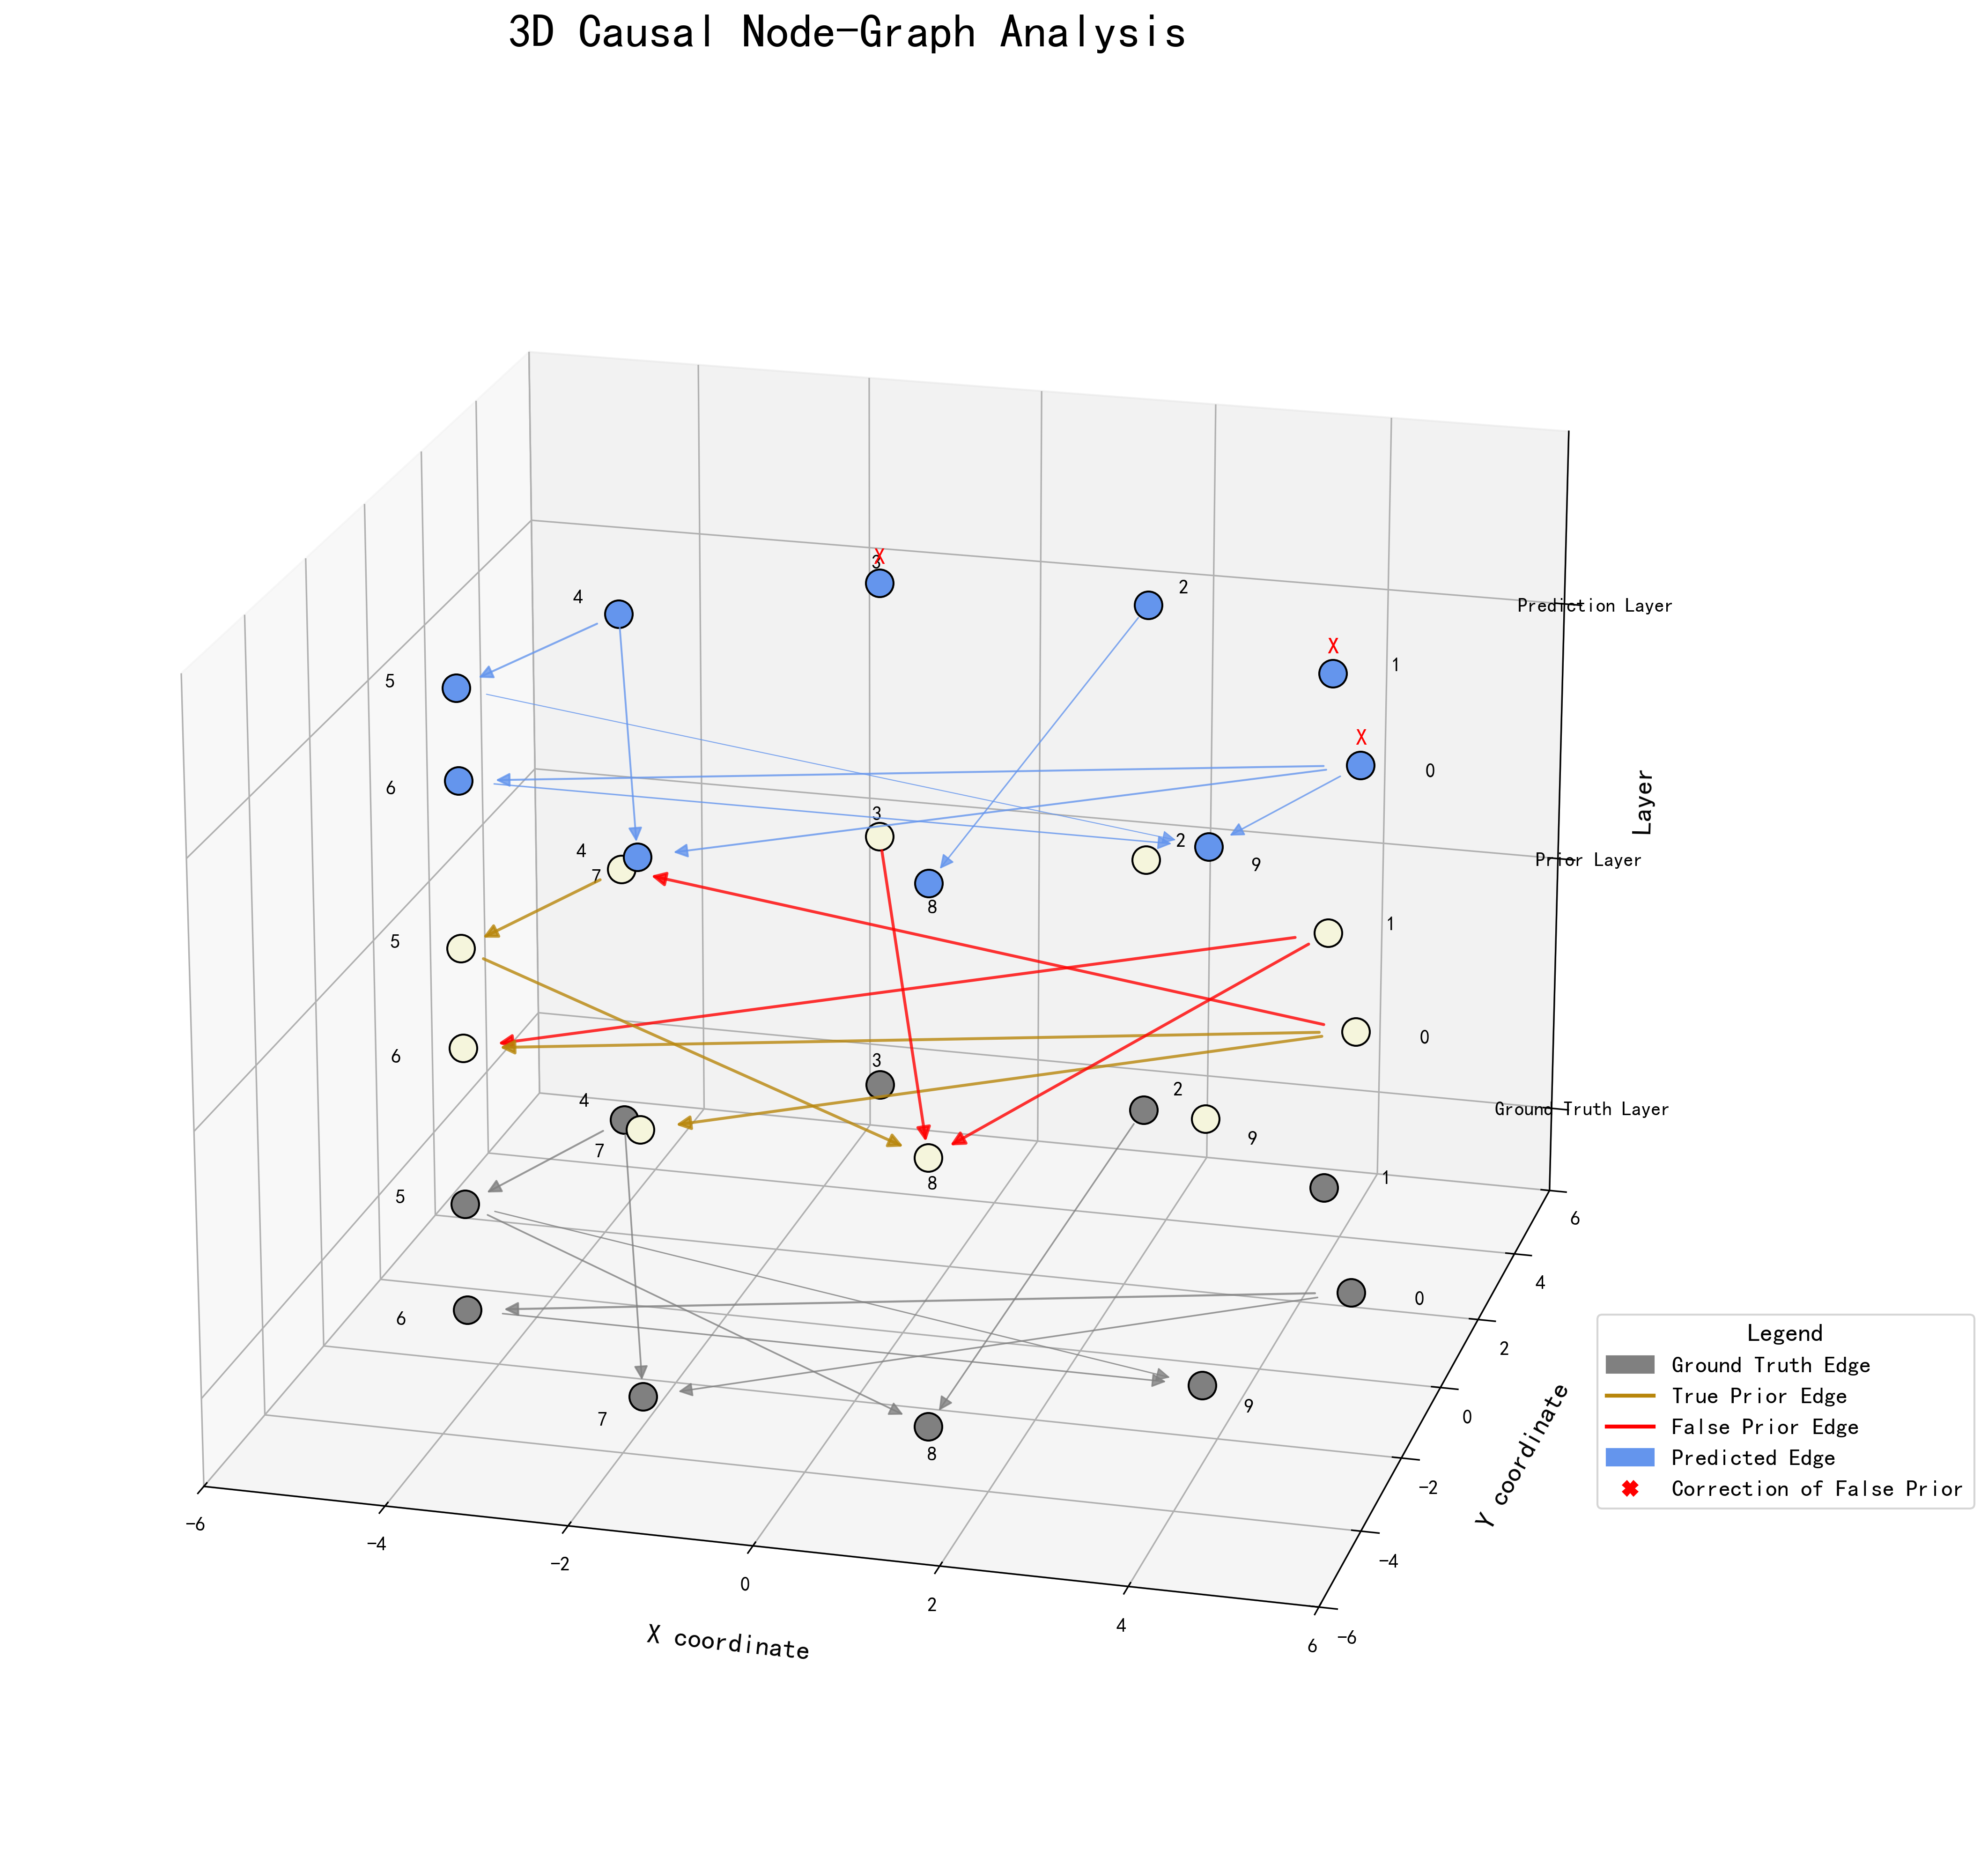

Recreate this plot in Python.
import numpy as np
import matplotlib.pyplot as plt
from mpl_toolkits.mplot3d import Axes3D
import matplotlib.patches as mpatches
import matplotlib.lines as mlines
from matplotlib.patches import FancyArrowPatch
from mpl_toolkits.mplot3d import proj3d

# --- 设置Matplotlib支持中文显示 ---
plt.rcParams['font.sans-serif'] = ['SimHei']
plt.rcParams['axes.unicode_minus'] = False

# --- 1. 定义参数 ---
NUM_NODES = 10  # 节点数量
TRUE_EDGES_COUNT = 8  # 真实因果图中边的数量 (减少以使图形更稀疏)
# 定义各图层的垂直偏移量
GAP_PRIOR = 3.0
GAP_PREDICTION = 6.0

# --- 2. 生成与原脚本一致的数据 ---
# 真实因果强度矩阵 (Ground Truth)
true_matrix = np.zeros((NUM_NODES, NUM_NODES))
upper_tri_edges = [(i, j) for i in range(NUM_NODES) for j in range(NUM_NODES) if i < j]
num_edges = min(TRUE_EDGES_COUNT, len(upper_tri_edges))
upper_indices = np.random.choice(len(upper_tri_edges), num_edges, replace=False)
selected_edges = [upper_tri_edges[i] for i in upper_indices]
for i, j in selected_edges:
    true_matrix[i, j] = np.random.uniform(0.4, 0.75)

# 外部先验知识矩阵
prior_matrix = np.zeros((NUM_NODES, NUM_NODES))
true_edge_locations = np.argwhere(true_matrix > 0)

# 从真实矩阵为0的位置中寻找虚假边的候选位置
# 关键约束：只从上三角部分选取虚假边 (i < j)，以保证先验图的无环性 (DAG)
false_edge_locations = np.array([loc for loc in np.argwhere(true_matrix == 0) if loc[0] < loc[1]])

# 随机选择一半的真实边
num_true_edges_for_prior = len(true_edge_locations) // 2
if num_true_edges_for_prior > 0:
    true_indices_for_prior = np.random.choice(len(true_edge_locations), num_true_edges_for_prior, replace=False)
    for idx in true_indices_for_prior:
        i, j = true_edge_locations[idx]
        prior_matrix[i, j] = 1

# 添加与所含真实边数量相等的虚假边
num_false_edges_for_prior = num_true_edges_for_prior

if len(false_edge_locations) == 0:
    print("警告：没有可用的位置来添加虚假的非循环边。")
elif num_false_edges_for_prior > 0:
    num_false_to_add = min(num_false_edges_for_prior, len(false_edge_locations))
    false_indices_for_prior = np.random.choice(len(false_edge_locations), num_false_to_add, replace=False)
    for idx in false_indices_for_prior:
        i, j = false_edge_locations[idx]
        prior_matrix[i, j] = 1

# 预测得到的加权邻接矩阵
predicted_matrix = true_matrix.copy()
noise = np.random.normal(0, 0.05, predicted_matrix.shape)
predicted_matrix += noise
missed_edge_loc = true_edge_locations[np.random.choice(len(true_edge_locations))]
predicted_matrix[missed_edge_loc[0], missed_edge_loc[1]] = np.random.uniform(0, 0.1)
false_positive_loc = false_edge_locations[np.random.choice(len(false_edge_locations))]
predicted_matrix[false_positive_loc[0], false_positive_loc[1]] = np.random.uniform(0.4, 0.6)
predicted_matrix = np.clip(predicted_matrix, 0, 1)
np.fill_diagonal(predicted_matrix, 0)

# --- 3. 绘制3D节点图 ---
fig = plt.figure(figsize=(18, 16))
ax = fig.add_subplot(111, projection='3d')
fig.suptitle('3D Causal Node-Graph Analysis', fontsize=24, y=0.92)

# 定义节点在XY平面的位置（圆形排列）
radius = 5
angles = np.linspace(0, 2 * np.pi, NUM_NODES, endpoint=False)
node_x = radius * np.cos(angles)
node_y = radius * np.sin(angles)

# 定义各层的高度和颜色（与曲面图匹配）
layer_specs = {
    'truth': {'z': 0, 'color': 'grey', 'label': 'Ground Truth Layer'},
    'prior': {'z': GAP_PRIOR, 'color': 'beige', 'label': 'Prior Layer'},
    'prediction': {'z': GAP_PREDICTION, 'color': 'cornflowerblue', 'label': 'Prediction Layer'}
}

# 绘制节点和标签
for spec in layer_specs.values():
    ax.scatter(node_x, node_y, spec['z'], c=spec['color'], s=200, depthshade=False, edgecolors='k')
    for i in range(NUM_NODES):
        ax.text(node_x[i] * 1.15, node_y[i] * 1.15, spec['z'], str(i), fontsize=10, ha='center', va='center', color='k')

# --- 3D箭头类定义 ---
class Arrow3D(FancyArrowPatch):
    def __init__(self, xs, ys, zs, *args, **kwargs):
        super().__init__((0, 0), (0, 0), *args, **kwargs)
        self._verts3d = xs, ys, zs

    def do_3d_projection(self, renderer=None):
        xs3d, ys3d, zs3d = self._verts3d
        xs, ys, zs = proj3d.proj_transform(xs3d, ys3d, zs3d, self.axes.M)
        self.set_positions((xs[0], ys[0]), (xs[1], ys[1]))
        return np.min(zs)

# 定义一个绘制带箭头边的辅助函数
def draw_edge_with_arrow(ax, start_idx, end_idx, z_level, color, alpha=0.8, linewidth_scale=1.0):
    x_start, y_start = node_x[start_idx], node_y[start_idx]
    x_end, y_end = node_x[end_idx], node_y[end_idx]

    # 稍微缩短箭头，使其不与节点球重叠
    vec_x = x_end - x_start
    vec_y = y_end - y_start
    length = np.sqrt(vec_x**2 + vec_y**2)
    
    node_radius = 0.35  # 视觉上的节点半径
    if length > 0:
        x_start_new = x_start + vec_x * (node_radius / length)
        y_start_new = y_start + vec_y * (node_radius / length)
        x_end_new = x_end - vec_x * (node_radius / length)
        y_end_new = y_end - vec_y * (node_radius / length)
    else:
        return # 避免绘制零长度箭头

    arrow = Arrow3D([x_start_new, x_end_new], [y_start_new, y_end_new], [z_level, z_level],
                    mutation_scale=15, lw=linewidth_scale*1.5, arrowstyle="-|>", color=color, alpha=alpha)
    ax.add_artist(arrow)

# 绘制边
# 1. 真实因果层
z_truth = layer_specs['truth']['z']
color_truth = layer_specs['truth']['color']
for i, j in np.argwhere(true_matrix > 0):
    draw_edge_with_arrow(ax, i, j, z_truth, color_truth, linewidth_scale=true_matrix[i, j])

# 识别出先验中错误存在的边
false_prior_indices = set(map(tuple, np.argwhere((prior_matrix == 1) & (true_matrix == 0))))

# 2. 先验知识层 (区分正确和虚假的先验)
z_prior = layer_specs['prior']['z']
color_prior_correct = 'darkgoldenrod'
color_prior_false = 'red'
for i, j in np.argwhere(prior_matrix > 0):
    # 如果这条边是虚假的，就用红色表示
    is_false_prior = (i, j) in false_prior_indices
    edge_color = color_prior_false if is_false_prior else color_prior_correct
    draw_edge_with_arrow(ax, i, j, z_prior, edge_color, linewidth_scale=1.0)

# 3. 预测结果层（包含纠错逻辑）
z_pred = layer_specs['prediction']['z']
color_pred = layer_specs['prediction']['color']

# 绘制预测边
for i, j in np.argwhere(predicted_matrix > 0.15): # 使用阈值过滤掉非常弱的连接
    draw_edge_with_arrow(ax, i, j, z_pred, color_pred, linewidth_scale=predicted_matrix[i, j])

# 标注被纠正的虚假先验
for i, j in false_prior_indices:
    if predicted_matrix[i, j] < 0.15: # 如果预测值很低，说明成功纠正
        x, y, z = node_x[i], node_y[i], z_pred
        ax.text(x, y, z + 0.3, 'X', color='red', fontsize=12, ha='center', va='center', weight='bold')

# --- 设置坐标轴和视角 ---
ax.set_xlabel('X coordinate', fontsize=14, labelpad=15)
ax.set_ylabel('Y coordinate', fontsize=14, labelpad=15)
ax.set_zlabel('Layer', fontsize=14, labelpad=10)
ax.set_xlim(-radius*1.2, radius*1.2)
ax.set_ylim(-radius*1.2, radius*1.2)
ax.set_zlim(-1, GAP_PREDICTION + 2)

# 设置Z轴刻度标签
ax.set_zticks([spec['z'] for spec in layer_specs.values()])
ax.set_zticklabels([spec['label'] for spec in layer_specs.values()], fontsize=10)

ax.grid(True, linestyle='--', alpha=0.3) # 调低网格透明度
ax.view_init(elev=20, azim=-75)
ax.dist = 11

# --- 创建图例 ---
truth_patch = mpatches.Patch(color=layer_specs['truth']['color'], label='Ground Truth Edge')
prior_true_line = mlines.Line2D([], [], color='darkgoldenrod', linestyle='-', linewidth=2, label='True Prior Edge')
prior_false_line = mlines.Line2D([], [], color='red', linestyle='-', linewidth=2, label='False Prior Edge')
pred_patch = mpatches.Patch(color=layer_specs['prediction']['color'], label='Predicted Edge')
corrected_marker = mlines.Line2D([], [], color='red', marker='X', linestyle='None', markersize=7, label='Correction of False Prior')

fig.legend(handles=[truth_patch, prior_true_line, prior_false_line, pred_patch, corrected_marker],
           bbox_to_anchor=(0.95, 0.25),
           loc='lower right',
           fontsize=12,
           frameon=True,
           title="Legend",
           title_fontsize=13)

plt.tight_layout(rect=[0, 0.05, 0.85, 0.93])
# 保存图像
output_filename = 'fno_3d_nodegraph_analysis.png'
plt.savefig(output_filename, dpi=300, bbox_inches='tight')
print(f"\n已生成3D节点图并保存为: {output_filename}")
plt.show() 